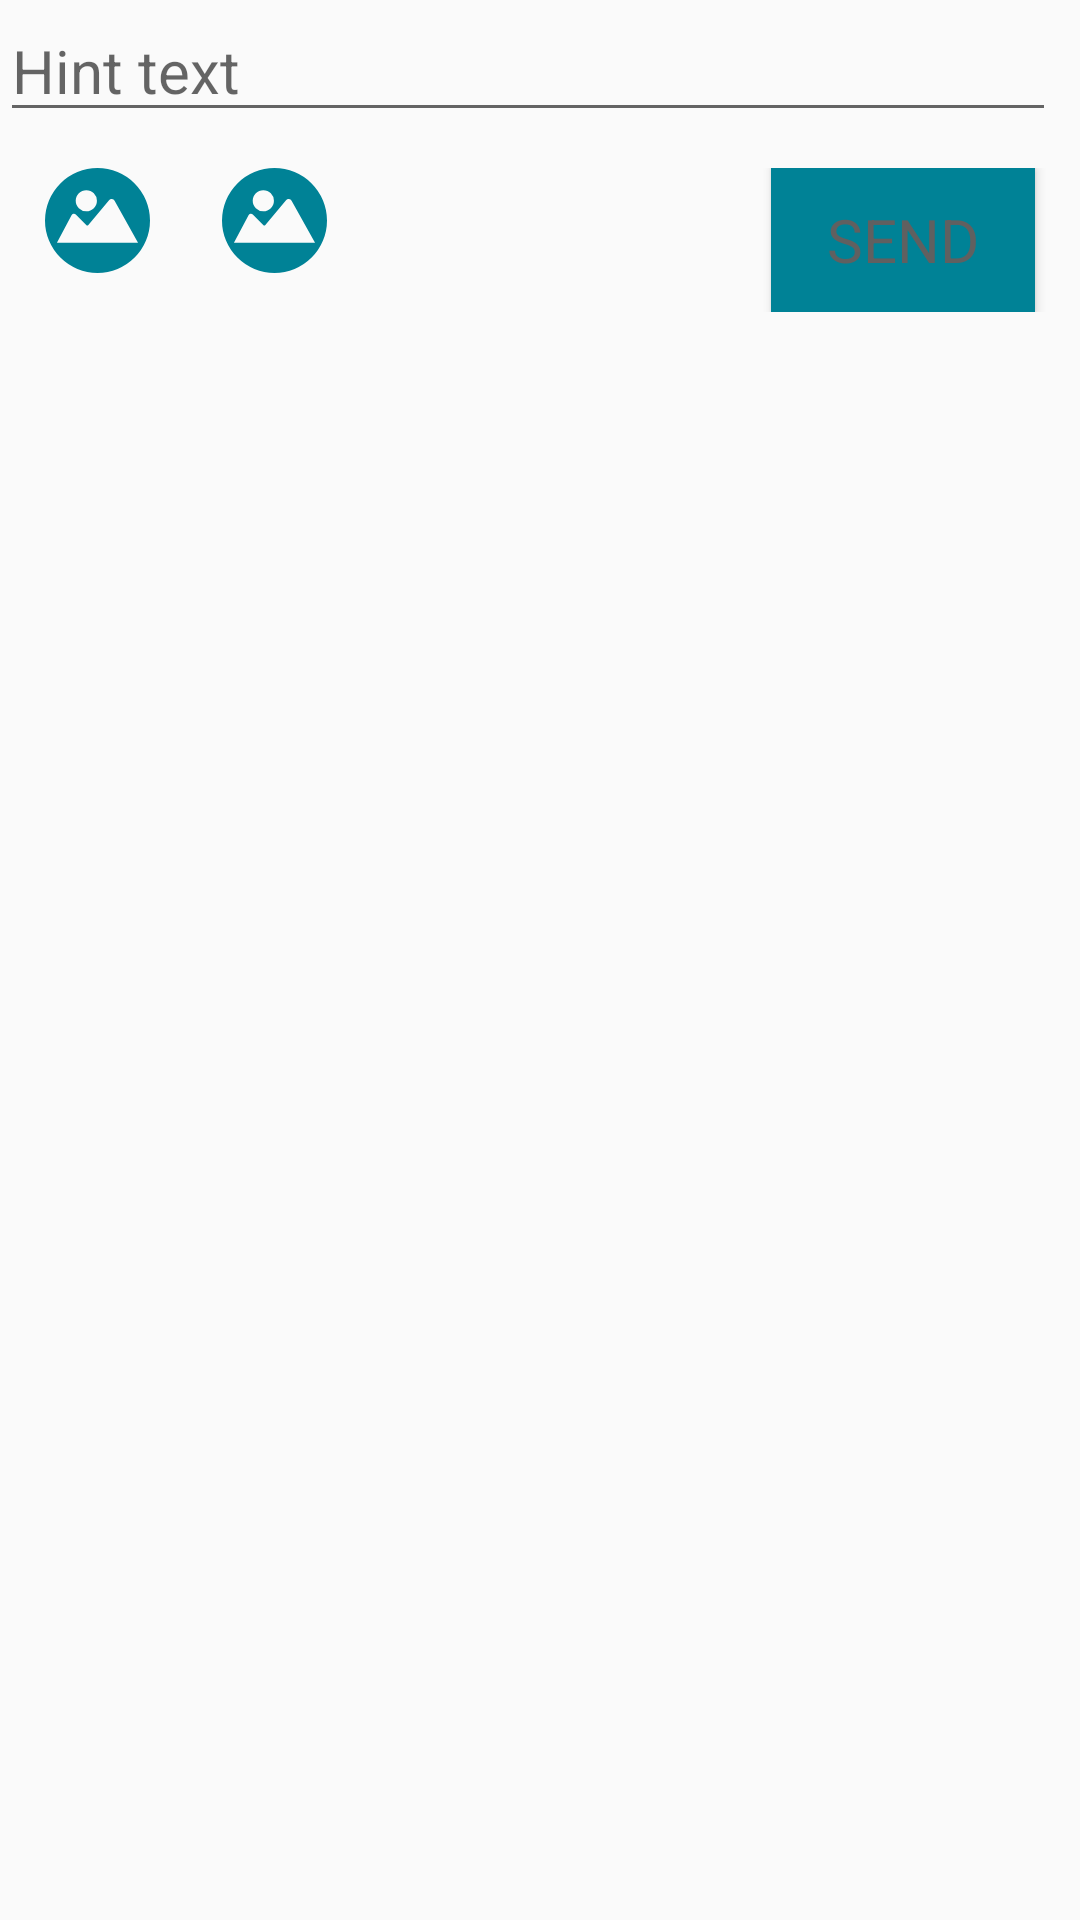

Android layout source for this screen:
<!-- AndroidManifest.xml: application theme AppTheme -->
<!-- res/layout/content_main.xml -->
<?xml version="1.0" encoding="utf-8"?>
<RelativeLayout xmlns:android="http://schemas.android.com/apk/res/android"
    xmlns:app="http://schemas.android.com/apk/res-auto"
    xmlns:tools="http://schemas.android.com/tools"
    android:layout_width="match_parent"
    android:layout_height="match_parent"
    app:layout_behavior="@string/appbar_scrolling_view_behavior"
    tools:context="com.example.visiba.visibarectest.Activites.MainActivity"
    tools:showIn="@layout/activity_main">

    <RelativeLayout
        android:layout_width="wrap_content"
        android:layout_height="wrap_content"
        android:id="@+id/frameLayout">
        <EditText
            android:id="@+id/newPostInput"
            android:layout_width="wrap_content"
            android:layout_height="wrap_content"
            android:hint="Hint text"
            android:layout_marginRight="8dp"
            android:layout_alignParentEnd="true"
            android:layout_alignParentStart="true" />

        <RelativeLayout
            android:id="@+id/newPostButtonsLayout"
            android:layout_width="match_parent"
            android:layout_height="wrap_content"
            android:layout_marginTop="12dp"
            android:layout_below="@+id/newPostInput"
            android:visibility="visible"
            android:layout_alignParentStart="true">

            <ImageButton
                android:id="@+id/leftImageButton"
                android:onClick="onLeftImageButtonClick"
                android:layout_width="35dp"
                android:layout_height="35dp"
                style="@style/DefaultTransparentImageButtonStyle"
                android:src="@drawable/ic_album_rund"
                android:layout_alignParentTop="true"
                android:layout_alignParentStart="true"
                android:layout_marginStart="15dp" />

            <ImageButton
                android:id="@+id/rightImageButton"
                android:onClick="onRightImageButtonClick"
                android:layout_width="35dp"
                android:layout_height="35dp"
                style="@style/DefaultTransparentImageButtonStyle"
                android:src="@drawable/ic_album_rund"
                android:layout_alignParentTop="true"
                android:layout_toEndOf="@+id/leftImageButton"
                android:layout_marginStart="24dp" />

            <Button
                android:id="@+id/sendWallPostButton"
                android:layout_width="wrap_content"
                android:layout_height="wrap_content"
                android:onClick="onSendWallPostClick"
                android:background="@color/colorButton"
                android:text="Send"
                android:layout_alignParentTop="true"
                android:layout_alignParentEnd="true"
                android:layout_marginEnd="15dp" />
        </RelativeLayout>

    </RelativeLayout>

    <RelativeLayout
        android:layout_width="wrap_content"
        android:layout_height="wrap_content"
        android:layout_below="@+id/frameLayout">
            <ListView
                android:layout_width="match_parent"
                android:layout_height="wrap_content"
                android:id="@+id/wallPostsListView"
                android:layout_alignParentLeft="true"
                android:layout_alignParentStart="true">
            </ListView>
    </RelativeLayout>
</RelativeLayout>
<!-- res/layout/activity_main.xml (included above) -->
<?xml version="1.0" encoding="utf-8"?>
<android.support.design.widget.CoordinatorLayout xmlns:android="http://schemas.android.com/apk/res/android"
    xmlns:app="http://schemas.android.com/apk/res-auto"
    xmlns:tools="http://schemas.android.com/tools"
    style="@style/AppTheme"
    android:layout_width="match_parent"
    android:layout_height="match_parent"
    tools:context="com.example.visiba.visibarectest.Activities.MainActivity">

    <android.support.design.widget.AppBarLayout
        android:layout_width="match_parent"
        android:layout_height="wrap_content"
        android:theme="@style/AppTheme.AppBarOverlay">

        <android.support.v7.widget.Toolbar
            android:id="@+id/toolbar"
            android:layout_width="match_parent"
            android:layout_height="?attr/actionBarSize"
            android:background="?attr/colorPrimary"
            app:popupTheme="@style/AppTheme.PopupOverlay" />

    </android.support.design.widget.AppBarLayout>

    <include layout="@layout/content_main"/>

</android.support.design.widget.CoordinatorLayout>
<!-- resources referenced by this layout -->
<resources>
  <color name="colorButton">#008296</color>
  <!-- drawable ic_album_rund (drawable) -->
  <vector android:height="24dp" android:viewportHeight="100.0"
      android:viewportWidth="100.0" android:width="24dp" xmlns:android="http://schemas.android.com/apk/res/android">
      <path android:fillColor="#FF000000" android:pathData="M50,0a50,50 0,1 0,50 50A50,50 0,0 0,50 0M39.36,21.09a10.1,10.1 0,1 1,-10.1 10.11,10.1 10.1,0 0,1 10.1,-10.11m-28,50 l13.91,-26a2.49,2.49 0,0 1,4.06 -0.74l9.95,10a1.36,1.36 0,0 0,2 -0.1L61,30.7a3.15,3.15 0,0 1,5.27 0.55L88.6,71.11Z"/>
  </vector>
  <style name="AppTheme" parent="Theme.AppCompat.Light.DarkActionBar">
          
          <item name="colorPrimary">@color/colorPrimary</item>
          <item name="colorPrimaryDark">@color/colorPrimaryDark</item>
          <item name="colorAccent">@color/colorAccent</item>
          <item name="android:fontFamily">@style/RobotoTextViewStyle</item>
          <item name="android:textSize">@dimen/default_text_size</item>
          <item name="buttonStyle">@style/RobotoButtonStyle</item>
          <item name="android:textColor">@color/colorTextStandard</item>
          <item name="android:textColorPrimaryInverse">@color/colorTextInvert</item>
          <item name="android:divider">@color/colorTextInvert</item>
          <item name="android:hint">@color/colorInputPlaceholder</item>
  
          <item name="editTextColor">@color/colorInput</item>
      </style>
  <style name="AppTheme.AppBarOverlay" parent="ThemeOverlay.AppCompat.Dark.ActionBar" />
  <style name="AppTheme.PopupOverlay" parent="ThemeOverlay.AppCompat.Light" />
  <style name="DefaultTransparentImageButtonStyle">
          <item name="android:tint">@color/colorButton</item>
          <item name="android:background">?android:selectableItemBackground</item>
          <item name="android:scaleType">fitCenter</item>
      </style>
  <color name="colorPrimary">#3F51B5</color>
  <color name="colorPrimaryDark">#303F9F</color>
  <color name="colorAccent">#FF4081</color>
  <style name="RobotoTextViewStyle" parent="android:Widget.TextView">
          <item name="android:fontFamily">sans-serif-light</item>
      </style>
  <dimen name="default_text_size">20dp</dimen>
  <style name="RobotoButtonStyle" parent="android:Widget.Holo.Button">
          <item name="android:fontFamily">sans-serif-light</item>
      </style>
  <color name="colorTextStandard">#606060</color>
  <color name="colorTextInvert">#ffffff</color>
  <color name="colorInputPlaceholder">#cccccc</color>
  <color name="colorInput">#ebebeb</color>
</resources>
